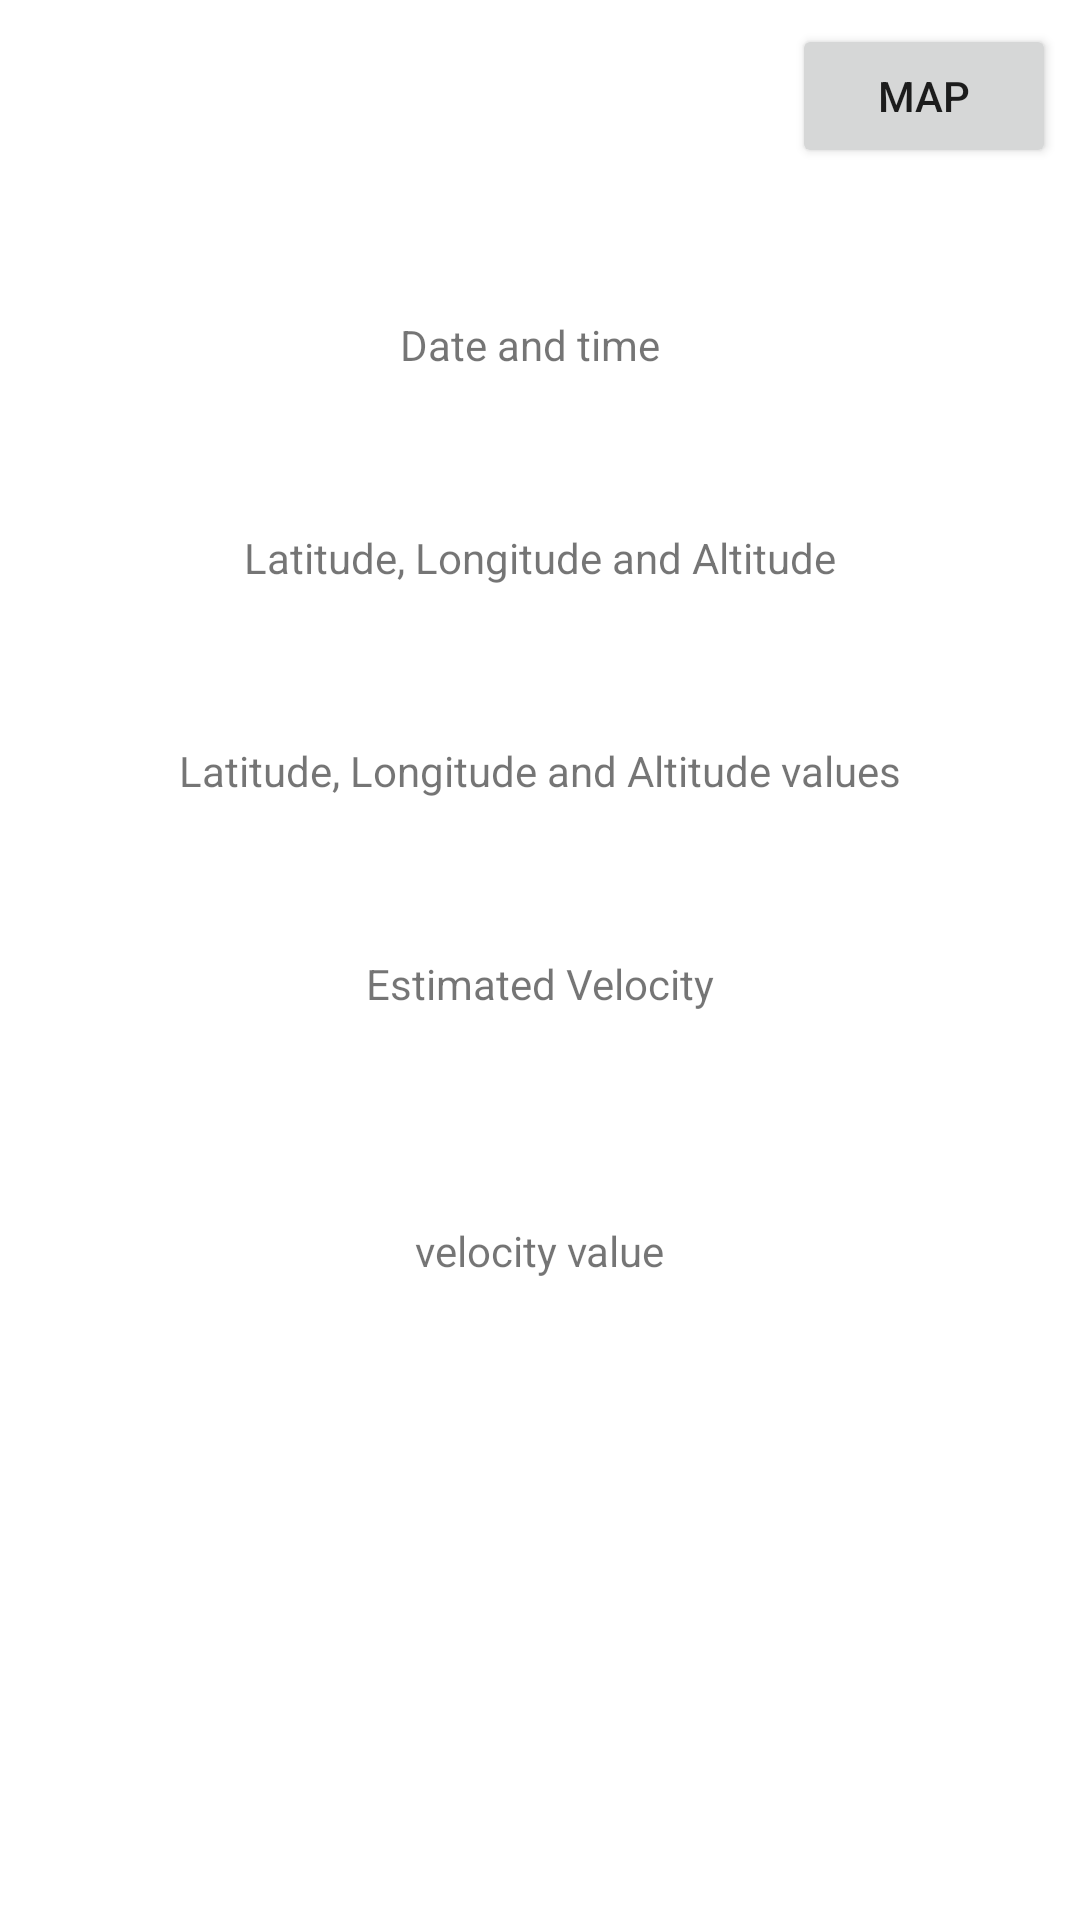

Layout XML and referenced resources for this Android screen:
<!-- AndroidManifest.xml: application theme Theme.MyGpsTracker -->
<!-- res/layout/activity_main.xml -->
<?xml version="1.0" encoding="utf-8"?>
<androidx.constraintlayout.widget.ConstraintLayout xmlns:android="http://schemas.android.com/apk/res/android"
    xmlns:app="http://schemas.android.com/apk/res-auto"
    xmlns:tools="http://schemas.android.com/tools"
    android:layout_width="match_parent"
    android:layout_height="match_parent"
    tools:context=".MainActivity">

    <TextView
        android:id="@+id/velocityValue"
        android:layout_width="wrap_content"
        android:layout_height="wrap_content"
        android:layout_marginTop="52dp"
        android:layout_marginBottom="196dp"
        android:text="velocity value"
        app:layout_constraintBottom_toBottomOf="parent"
        app:layout_constraintEnd_toEndOf="parent"
        app:layout_constraintStart_toStartOf="parent"
        app:layout_constraintTop_toBottomOf="@+id/velocity" />

    <TextView
        android:id="@+id/time"
        android:layout_width="wrap_content"
        android:layout_height="wrap_content"
        android:layout_marginTop="52dp"
        android:text="Date and time"
        app:layout_constraintBottom_toBottomOf="parent"
        app:layout_constraintHorizontal_bias="0.488"
        app:layout_constraintLeft_toLeftOf="parent"
        app:layout_constraintRight_toRightOf="parent"
        app:layout_constraintTop_toTopOf="parent"
        app:layout_constraintVertical_bias="0.094" />

    <TextView
        android:id="@+id/LatLongAlt"
        android:layout_width="wrap_content"
        android:layout_height="wrap_content"
        android:layout_marginTop="52dp"
        android:text="Latitude, Longitude and Altitude"
        app:layout_constraintEnd_toEndOf="parent"
        app:layout_constraintHorizontal_bias="0.5"
        app:layout_constraintStart_toStartOf="parent"
        app:layout_constraintTop_toBottomOf="@+id/time" />

    <TextView
        android:id="@+id/LatLongAltValue"
        android:layout_width="wrap_content"
        android:layout_height="wrap_content"
        android:layout_marginTop="52dp"
        android:text="Latitude, Longitude and Altitude values"
        app:layout_constraintEnd_toEndOf="parent"
        app:layout_constraintHorizontal_bias="0.5"
        app:layout_constraintStart_toStartOf="parent"
        app:layout_constraintTop_toBottomOf="@+id/LatLongAlt" />

    <TextView
        android:id="@+id/velocity"
        android:layout_width="wrap_content"
        android:layout_height="wrap_content"
        android:layout_marginTop="52dp"
        android:text="Estimated Velocity"
        app:layout_constraintEnd_toEndOf="parent"
        app:layout_constraintStart_toStartOf="parent"
        app:layout_constraintTop_toBottomOf="@+id/LatLongAltValue" />

    <Button
        android:id="@+id/mapButton"
        android:layout_width="wrap_content"
        android:layout_height="wrap_content"
        android:layout_marginTop="8dp"
        android:layout_marginEnd="8dp"
        android:text="Map"
        app:layout_constraintEnd_toEndOf="parent"
        app:layout_constraintTop_toTopOf="parent" />

</androidx.constraintlayout.widget.ConstraintLayout>
<!-- resources referenced by this layout -->
<resources>
  <style name="Theme.MyGpsTracker" parent="Theme.MaterialComponents.DayNight.DarkActionBar">
          
          <item name="colorPrimary">@color/purple_500</item>
          <item name="colorPrimaryVariant">@color/purple_700</item>
          <item name="colorOnPrimary">@color/white</item>
          
          <item name="colorSecondary">@color/teal_200</item>
          <item name="colorSecondaryVariant">@color/teal_700</item>
          <item name="colorOnSecondary">@color/black</item>
          
          <item name="android:statusBarColor" tools:targetApi="l">?attr/colorPrimaryVariant</item>
          
      </style>
  <!-- not gathered from this repository: default colours our renderer supplied (Android Studio template values) -->
  <color name="purple_500">#FF6200EE</color>
  <color name="purple_700">#FF3700B3</color>
  <color name="teal_200">#FF03DAC5</color>
  <color name="teal_700">#FF018786</color>
  <color name="black">#FF000000</color>
  <color name="white">#FFFFFFFF</color>
</resources>
